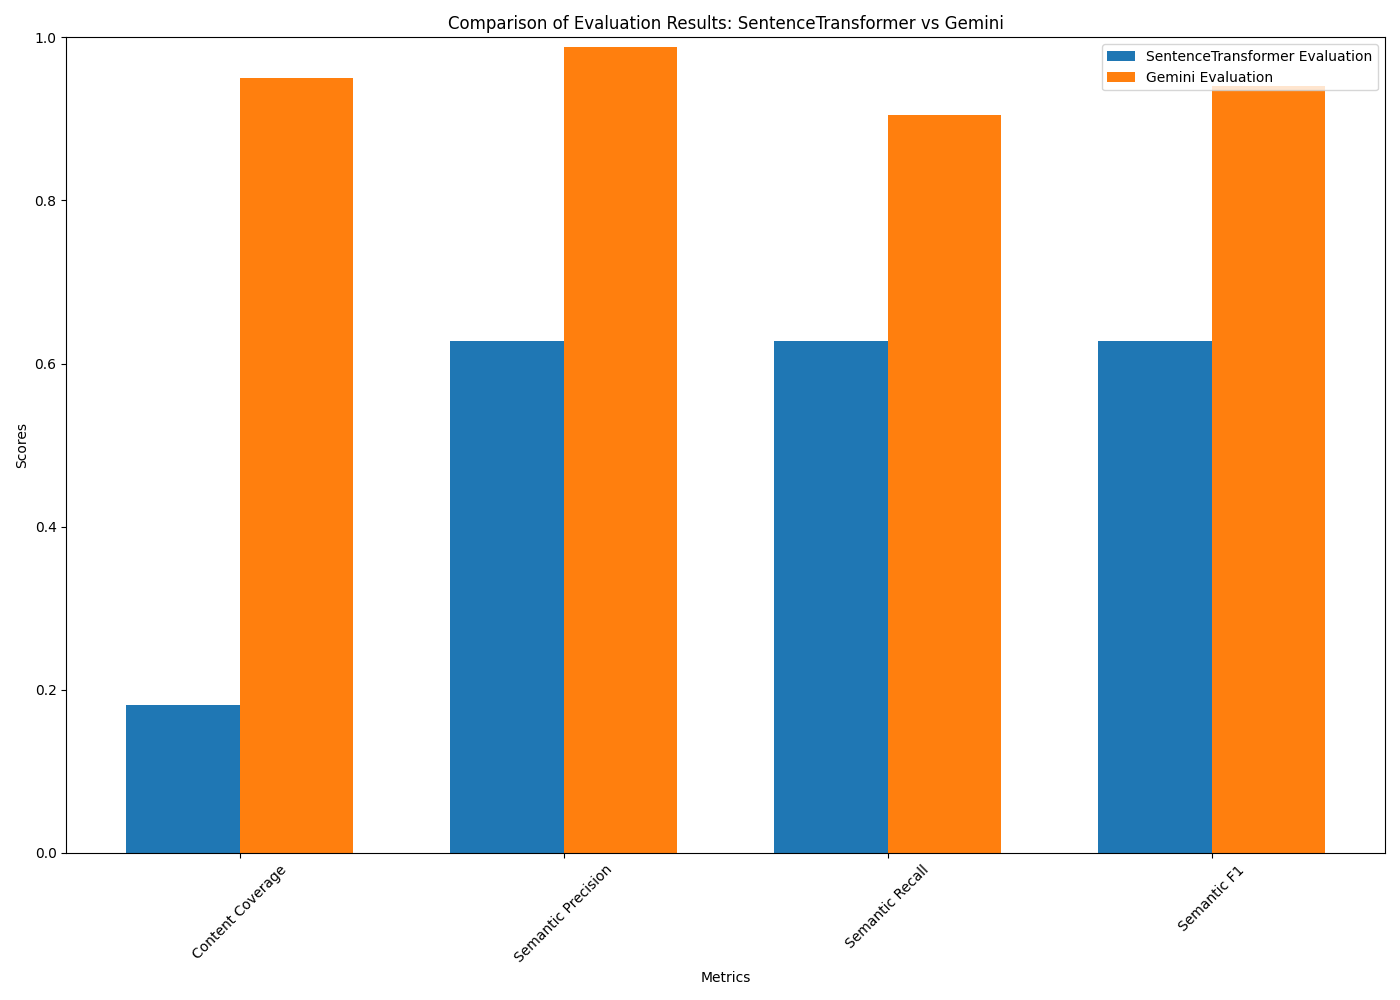

The table this chart was drawn from, first rows:
Metric, SentenceTransformer, Gemini
Content Coverage, 0.1818, 0.95
Semantic Precision, 0.6282, 0.988
Semantic Recall, 0.6282, 0.905
Semantic F1, 0.6282, 0.9406
